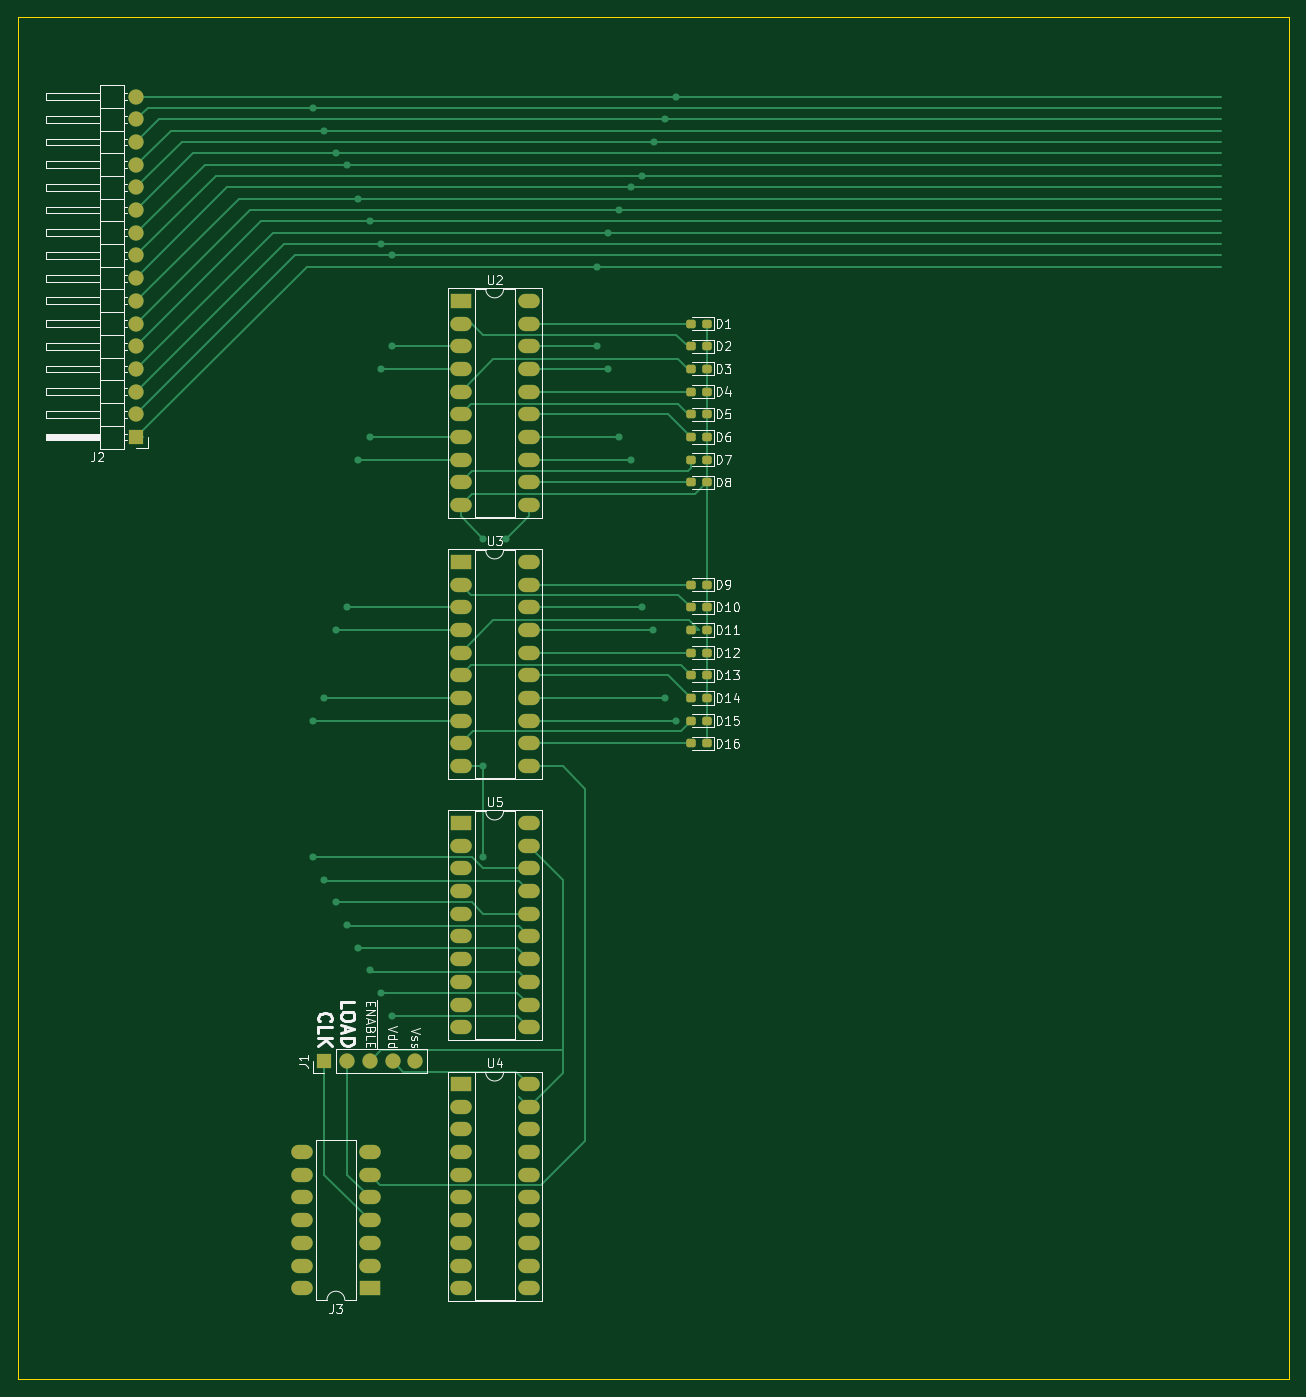
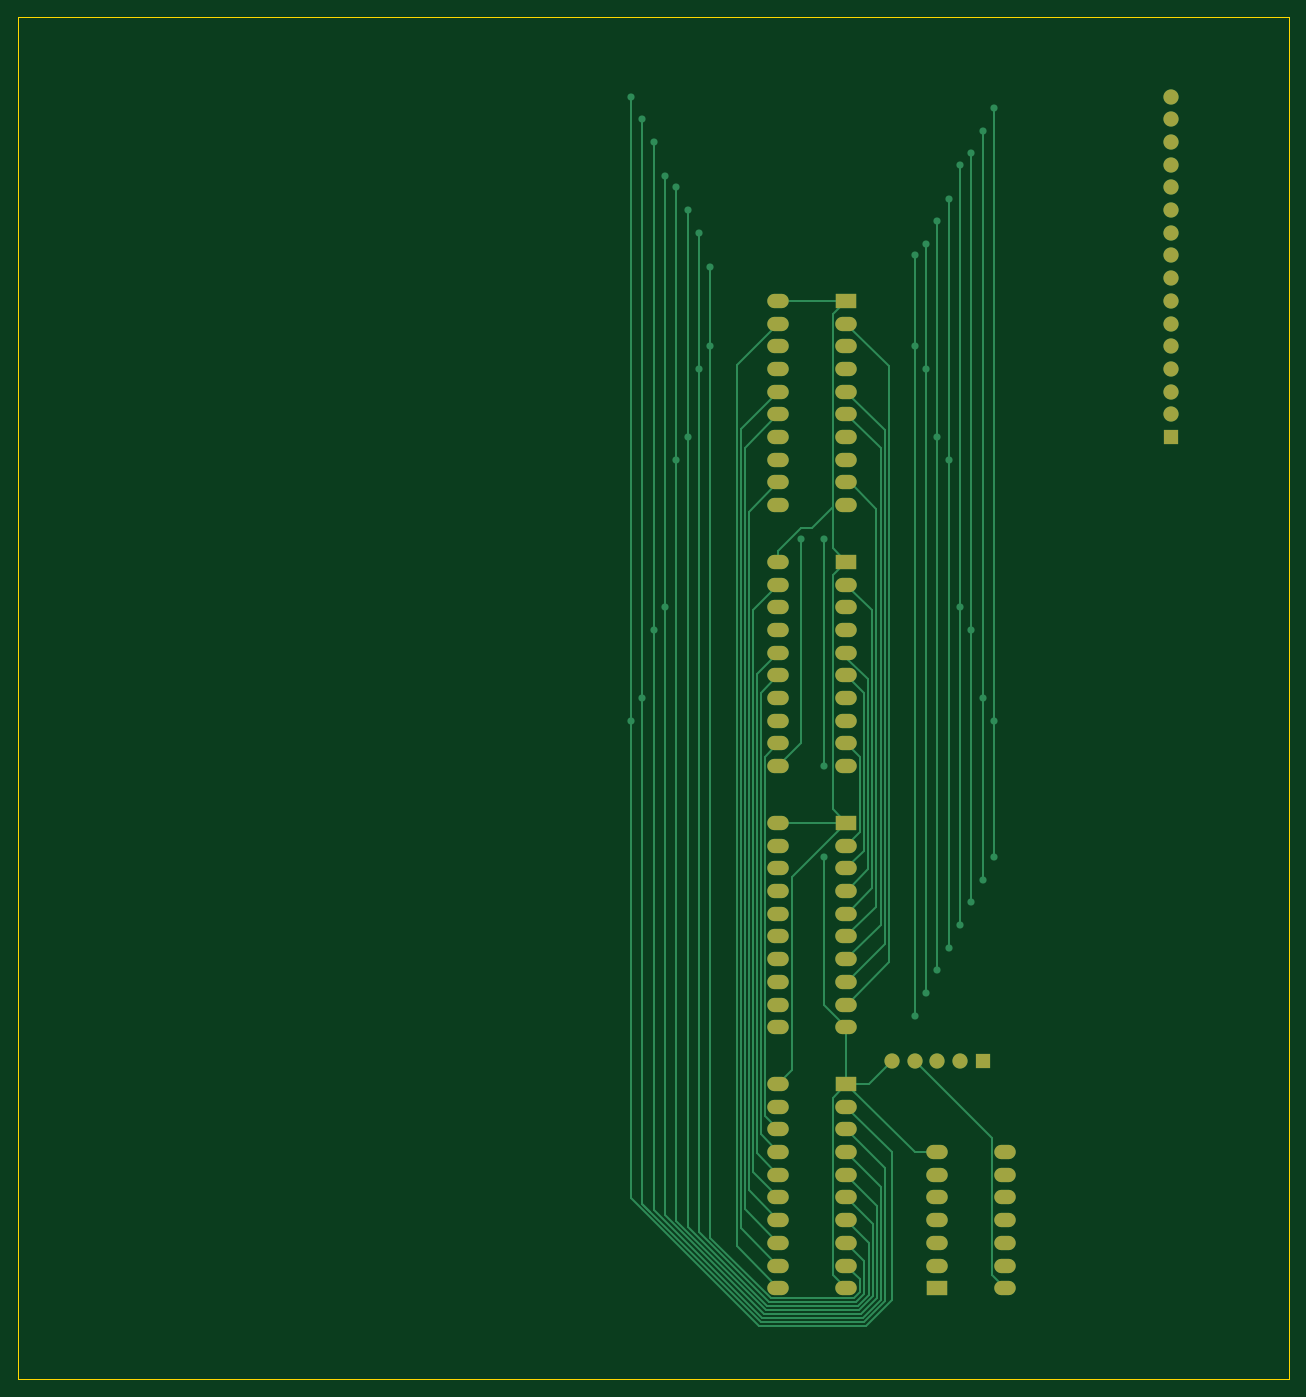
Circuit board: 9 layer files. Board 142.2 x 152.4 mm.
- bottom_copper: 16bit_computer-B_Cu.gbr (20852 bytes)
- bottom_mask: 16bit_computer-B_Mask.gbr (3616 bytes)
- paste: 16bit_computer-B_Paste.gbr (471 bytes)
- bottom_silk: 16bit_computer-B_Silkscreen.gbr (472 bytes)
- outline: 16bit_computer-Edge_Cuts.gbr (701 bytes)
- top_copper: 16bit_computer-F_Cu.gbr (22271 bytes)
- top_mask: 16bit_computer-F_Mask.gbr (5334 bytes)
- paste: 16bit_computer-F_Paste.gbr (2189 bytes)
- top_silk: 16bit_computer-F_Silkscreen.gbr (31106 bytes)

=== bottom_copper: 16bit_computer-B_Cu.gbr (20852 bytes, source omitted) ===
=== bottom_mask: 16bit_computer-B_Mask.gbr ===
%TF.GenerationSoftware,KiCad,Pcbnew,6.0.8-1.fc36*%
%TF.CreationDate,2022-10-27T22:21:34-04:00*%
%TF.ProjectId,16bit_computer,31366269-745f-4636-9f6d-70757465722e,rev?*%
%TF.SameCoordinates,Original*%
%TF.FileFunction,Soldermask,Bot*%
%TF.FilePolarity,Negative*%
%FSLAX46Y46*%
G04 Gerber Fmt 4.6, Leading zero omitted, Abs format (unit mm)*
G04 Created by KiCad (PCBNEW 6.0.8-1.fc36) date 2022-10-27 22:21:34*
%MOMM*%
%LPD*%
G01*
G04 APERTURE LIST*
%ADD10R,2.400000X1.600000*%
%ADD11O,2.400000X1.600000*%
%ADD12R,1.700000X1.700000*%
%ADD13O,1.700000X1.700000*%
G04 APERTURE END LIST*
D10*
%TO.C,U4*%
X62230000Y-158750000D03*
D11*
X62230000Y-161290000D03*
X62230000Y-163830000D03*
X62230000Y-166370000D03*
X62230000Y-168910000D03*
X62230000Y-171450000D03*
X62230000Y-173990000D03*
X62230000Y-176530000D03*
X62230000Y-179070000D03*
X62230000Y-181610000D03*
X69850000Y-181610000D03*
X69850000Y-179070000D03*
X69850000Y-176530000D03*
X69850000Y-173990000D03*
X69850000Y-171450000D03*
X69850000Y-168910000D03*
X69850000Y-166370000D03*
X69850000Y-163830000D03*
X69850000Y-161290000D03*
X69850000Y-158750000D03*
%TD*%
D10*
%TO.C,U2*%
X62230000Y-71120000D03*
D11*
X62230000Y-73660000D03*
X62230000Y-76200000D03*
X62230000Y-78740000D03*
X62230000Y-81280000D03*
X62230000Y-83820000D03*
X62230000Y-86360000D03*
X62230000Y-88900000D03*
X62230000Y-91440000D03*
X62230000Y-93980000D03*
X69850000Y-93980000D03*
X69850000Y-91440000D03*
X69850000Y-88900000D03*
X69850000Y-86360000D03*
X69850000Y-83820000D03*
X69850000Y-81280000D03*
X69850000Y-78740000D03*
X69850000Y-76200000D03*
X69850000Y-73660000D03*
X69850000Y-71120000D03*
%TD*%
D10*
%TO.C,J3*%
X52085000Y-181610000D03*
D11*
X52085000Y-179070000D03*
X52085000Y-176530000D03*
X52085000Y-173990000D03*
X52085000Y-171450000D03*
X52085000Y-168910000D03*
X52085000Y-166370000D03*
X44465000Y-166370000D03*
X44465000Y-168910000D03*
X44465000Y-171450000D03*
X44465000Y-173990000D03*
X44465000Y-176530000D03*
X44465000Y-179070000D03*
X44465000Y-181610000D03*
%TD*%
D12*
%TO.C,J2*%
X25965000Y-86360000D03*
D13*
X25965000Y-83820000D03*
X25965000Y-81280000D03*
X25965000Y-78740000D03*
X25965000Y-76200000D03*
X25965000Y-73660000D03*
X25965000Y-71120000D03*
X25965000Y-68580000D03*
X25965000Y-66040000D03*
X25965000Y-63500000D03*
X25965000Y-60960000D03*
X25965000Y-58420000D03*
X25965000Y-55880000D03*
X25965000Y-53340000D03*
X25965000Y-50800000D03*
X25965000Y-48260000D03*
%TD*%
D10*
%TO.C,U5*%
X62230000Y-129540000D03*
D11*
X62230000Y-132080000D03*
X62230000Y-134620000D03*
X62230000Y-137160000D03*
X62230000Y-139700000D03*
X62230000Y-142240000D03*
X62230000Y-144780000D03*
X62230000Y-147320000D03*
X62230000Y-149860000D03*
X62230000Y-152400000D03*
X69850000Y-152400000D03*
X69850000Y-149860000D03*
X69850000Y-147320000D03*
X69850000Y-144780000D03*
X69850000Y-142240000D03*
X69850000Y-139700000D03*
X69850000Y-137160000D03*
X69850000Y-134620000D03*
X69850000Y-132080000D03*
X69850000Y-129540000D03*
%TD*%
D12*
%TO.C,J1*%
X46995000Y-156210000D03*
D13*
X49535000Y-156210000D03*
X52075000Y-156210000D03*
X54615000Y-156210000D03*
X57155000Y-156210000D03*
%TD*%
D10*
%TO.C,U3*%
X62230000Y-100330000D03*
D11*
X62230000Y-102870000D03*
X62230000Y-105410000D03*
X62230000Y-107950000D03*
X62230000Y-110490000D03*
X62230000Y-113030000D03*
X62230000Y-115570000D03*
X62230000Y-118110000D03*
X62230000Y-120650000D03*
X62230000Y-123190000D03*
X69850000Y-123190000D03*
X69850000Y-120650000D03*
X69850000Y-118110000D03*
X69850000Y-115570000D03*
X69850000Y-113030000D03*
X69850000Y-110490000D03*
X69850000Y-107950000D03*
X69850000Y-105410000D03*
X69850000Y-102870000D03*
X69850000Y-100330000D03*
%TD*%
M02*

=== paste: 16bit_computer-B_Paste.gbr ===
%TF.GenerationSoftware,KiCad,Pcbnew,6.0.8-1.fc36*%
%TF.CreationDate,2022-10-27T22:21:34-04:00*%
%TF.ProjectId,16bit_computer,31366269-745f-4636-9f6d-70757465722e,rev?*%
%TF.SameCoordinates,Original*%
%TF.FileFunction,Paste,Bot*%
%TF.FilePolarity,Positive*%
%FSLAX46Y46*%
G04 Gerber Fmt 4.6, Leading zero omitted, Abs format (unit mm)*
G04 Created by KiCad (PCBNEW 6.0.8-1.fc36) date 2022-10-27 22:21:34*
%MOMM*%
%LPD*%
G01*
G04 APERTURE LIST*
G04 APERTURE END LIST*
M02*

=== bottom_silk: 16bit_computer-B_Silkscreen.gbr ===
%TF.GenerationSoftware,KiCad,Pcbnew,6.0.8-1.fc36*%
%TF.CreationDate,2022-10-27T22:21:34-04:00*%
%TF.ProjectId,16bit_computer,31366269-745f-4636-9f6d-70757465722e,rev?*%
%TF.SameCoordinates,Original*%
%TF.FileFunction,Legend,Bot*%
%TF.FilePolarity,Positive*%
%FSLAX46Y46*%
G04 Gerber Fmt 4.6, Leading zero omitted, Abs format (unit mm)*
G04 Created by KiCad (PCBNEW 6.0.8-1.fc36) date 2022-10-27 22:21:34*
%MOMM*%
%LPD*%
G01*
G04 APERTURE LIST*
G04 APERTURE END LIST*
M02*

=== outline: 16bit_computer-Edge_Cuts.gbr ===
%TF.GenerationSoftware,KiCad,Pcbnew,6.0.8-1.fc36*%
%TF.CreationDate,2022-10-27T22:21:34-04:00*%
%TF.ProjectId,16bit_computer,31366269-745f-4636-9f6d-70757465722e,rev?*%
%TF.SameCoordinates,Original*%
%TF.FileFunction,Profile,NP*%
%FSLAX46Y46*%
G04 Gerber Fmt 4.6, Leading zero omitted, Abs format (unit mm)*
G04 Created by KiCad (PCBNEW 6.0.8-1.fc36) date 2022-10-27 22:21:34*
%MOMM*%
%LPD*%
G01*
G04 APERTURE LIST*
%TA.AperFunction,Profile*%
%ADD10C,0.100000*%
%TD*%
G04 APERTURE END LIST*
D10*
X154940000Y-191770000D02*
X12700000Y-191770000D01*
X12700000Y-191770000D02*
X12700000Y-39370000D01*
X12700000Y-39370000D02*
X154940000Y-39370000D01*
X154940000Y-39370000D02*
X154940000Y-191770000D01*
M02*

=== top_copper: 16bit_computer-F_Cu.gbr (22271 bytes, source omitted) ===
=== top_mask: 16bit_computer-F_Mask.gbr ===
%TF.GenerationSoftware,KiCad,Pcbnew,6.0.8-1.fc36*%
%TF.CreationDate,2022-10-27T22:21:34-04:00*%
%TF.ProjectId,16bit_computer,31366269-745f-4636-9f6d-70757465722e,rev?*%
%TF.SameCoordinates,Original*%
%TF.FileFunction,Soldermask,Top*%
%TF.FilePolarity,Negative*%
%FSLAX46Y46*%
G04 Gerber Fmt 4.6, Leading zero omitted, Abs format (unit mm)*
G04 Created by KiCad (PCBNEW 6.0.8-1.fc36) date 2022-10-27 22:21:34*
%MOMM*%
%LPD*%
G01*
G04 APERTURE LIST*
G04 Aperture macros list*
%AMRoundRect*
0 Rectangle with rounded corners*
0 $1 Rounding radius*
0 $2 $3 $4 $5 $6 $7 $8 $9 X,Y pos of 4 corners*
0 Add a 4 corners polygon primitive as box body*
4,1,4,$2,$3,$4,$5,$6,$7,$8,$9,$2,$3,0*
0 Add four circle primitives for the rounded corners*
1,1,$1+$1,$2,$3*
1,1,$1+$1,$4,$5*
1,1,$1+$1,$6,$7*
1,1,$1+$1,$8,$9*
0 Add four rect primitives between the rounded corners*
20,1,$1+$1,$2,$3,$4,$5,0*
20,1,$1+$1,$4,$5,$6,$7,0*
20,1,$1+$1,$6,$7,$8,$9,0*
20,1,$1+$1,$8,$9,$2,$3,0*%
G04 Aperture macros list end*
%ADD10RoundRect,0.237500X0.287500X0.237500X-0.287500X0.237500X-0.287500X-0.237500X0.287500X-0.237500X0*%
%ADD11R,2.400000X1.600000*%
%ADD12O,2.400000X1.600000*%
%ADD13R,1.700000X1.700000*%
%ADD14O,1.700000X1.700000*%
G04 APERTURE END LIST*
D10*
%TO.C,D7*%
X89775000Y-88900000D03*
X88025000Y-88900000D03*
%TD*%
%TO.C,D10*%
X89775000Y-105410000D03*
X88025000Y-105410000D03*
%TD*%
%TO.C,D13*%
X89775000Y-113030000D03*
X88025000Y-113030000D03*
%TD*%
%TO.C,D6*%
X89775000Y-86360000D03*
X88025000Y-86360000D03*
%TD*%
%TO.C,D12*%
X89775000Y-110490000D03*
X88025000Y-110490000D03*
%TD*%
%TO.C,D11*%
X89775000Y-107950000D03*
X88025000Y-107950000D03*
%TD*%
%TO.C,D5*%
X89775000Y-83820000D03*
X88025000Y-83820000D03*
%TD*%
%TO.C,D1*%
X89775000Y-73660000D03*
X88025000Y-73660000D03*
%TD*%
%TO.C,D2*%
X89775000Y-76200000D03*
X88025000Y-76200000D03*
%TD*%
%TO.C,D14*%
X89775000Y-115570000D03*
X88025000Y-115570000D03*
%TD*%
%TO.C,D4*%
X89775000Y-81280000D03*
X88025000Y-81280000D03*
%TD*%
%TO.C,D15*%
X89775000Y-118110000D03*
X88025000Y-118110000D03*
%TD*%
%TO.C,D8*%
X89775000Y-91440000D03*
X88025000Y-91440000D03*
%TD*%
%TO.C,D16*%
X89775000Y-120650000D03*
X88025000Y-120650000D03*
%TD*%
%TO.C,D9*%
X89775000Y-102870000D03*
X88025000Y-102870000D03*
%TD*%
%TO.C,D3*%
X89775000Y-78740000D03*
X88025000Y-78740000D03*
%TD*%
D11*
%TO.C,U4*%
X62230000Y-158750000D03*
D12*
X62230000Y-161290000D03*
X62230000Y-163830000D03*
X62230000Y-166370000D03*
X62230000Y-168910000D03*
X62230000Y-171450000D03*
X62230000Y-173990000D03*
X62230000Y-176530000D03*
X62230000Y-179070000D03*
X62230000Y-181610000D03*
X69850000Y-181610000D03*
X69850000Y-179070000D03*
X69850000Y-176530000D03*
X69850000Y-173990000D03*
X69850000Y-171450000D03*
X69850000Y-168910000D03*
X69850000Y-166370000D03*
X69850000Y-163830000D03*
X69850000Y-161290000D03*
X69850000Y-158750000D03*
%TD*%
D11*
%TO.C,U2*%
X62230000Y-71120000D03*
D12*
X62230000Y-73660000D03*
X62230000Y-76200000D03*
X62230000Y-78740000D03*
X62230000Y-81280000D03*
X62230000Y-83820000D03*
X62230000Y-86360000D03*
X62230000Y-88900000D03*
X62230000Y-91440000D03*
X62230000Y-93980000D03*
X69850000Y-93980000D03*
X69850000Y-91440000D03*
X69850000Y-88900000D03*
X69850000Y-86360000D03*
X69850000Y-83820000D03*
X69850000Y-81280000D03*
X69850000Y-78740000D03*
X69850000Y-76200000D03*
X69850000Y-73660000D03*
X69850000Y-71120000D03*
%TD*%
D11*
%TO.C,J3*%
X52085000Y-181610000D03*
D12*
X52085000Y-179070000D03*
X52085000Y-176530000D03*
X52085000Y-173990000D03*
X52085000Y-171450000D03*
X52085000Y-168910000D03*
X52085000Y-166370000D03*
X44465000Y-166370000D03*
X44465000Y-168910000D03*
X44465000Y-171450000D03*
X44465000Y-173990000D03*
X44465000Y-176530000D03*
X44465000Y-179070000D03*
X44465000Y-181610000D03*
%TD*%
D13*
%TO.C,J2*%
X25965000Y-86360000D03*
D14*
X25965000Y-83820000D03*
X25965000Y-81280000D03*
X25965000Y-78740000D03*
X25965000Y-76200000D03*
X25965000Y-73660000D03*
X25965000Y-71120000D03*
X25965000Y-68580000D03*
X25965000Y-66040000D03*
X25965000Y-63500000D03*
X25965000Y-60960000D03*
X25965000Y-58420000D03*
X25965000Y-55880000D03*
X25965000Y-53340000D03*
X25965000Y-50800000D03*
X25965000Y-48260000D03*
%TD*%
D11*
%TO.C,U5*%
X62230000Y-129540000D03*
D12*
X62230000Y-132080000D03*
X62230000Y-134620000D03*
X62230000Y-137160000D03*
X62230000Y-139700000D03*
X62230000Y-142240000D03*
X62230000Y-144780000D03*
X62230000Y-147320000D03*
X62230000Y-149860000D03*
X62230000Y-152400000D03*
X69850000Y-152400000D03*
X69850000Y-149860000D03*
X69850000Y-147320000D03*
X69850000Y-144780000D03*
X69850000Y-142240000D03*
X69850000Y-139700000D03*
X69850000Y-137160000D03*
X69850000Y-134620000D03*
X69850000Y-132080000D03*
X69850000Y-129540000D03*
%TD*%
D13*
%TO.C,J1*%
X46995000Y-156210000D03*
D14*
X49535000Y-156210000D03*
X52075000Y-156210000D03*
X54615000Y-156210000D03*
X57155000Y-156210000D03*
%TD*%
D11*
%TO.C,U3*%
X62230000Y-100330000D03*
D12*
X62230000Y-102870000D03*
X62230000Y-105410000D03*
X62230000Y-107950000D03*
X62230000Y-110490000D03*
X62230000Y-113030000D03*
X62230000Y-115570000D03*
X62230000Y-118110000D03*
X62230000Y-120650000D03*
X62230000Y-123190000D03*
X69850000Y-123190000D03*
X69850000Y-120650000D03*
X69850000Y-118110000D03*
X69850000Y-115570000D03*
X69850000Y-113030000D03*
X69850000Y-110490000D03*
X69850000Y-107950000D03*
X69850000Y-105410000D03*
X69850000Y-102870000D03*
X69850000Y-100330000D03*
%TD*%
M02*

=== paste: 16bit_computer-F_Paste.gbr (2189 bytes, source withheld) ===
=== top_silk: 16bit_computer-F_Silkscreen.gbr (31106 bytes, source omitted) ===
